18-way image classification set "image" from GitHub (CedricSanchezGithub/ETL); label vocabulary: beaver, black bear, bob cat, coyote, elephant, goose, gray fox, horse, lion, mink, mouse, mule deer, otter, raccoon, rat, skunk, turkey, western grey squirrel.

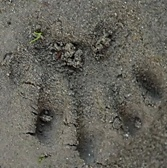
Label: raccoon

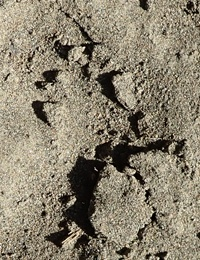
Label: mule deer

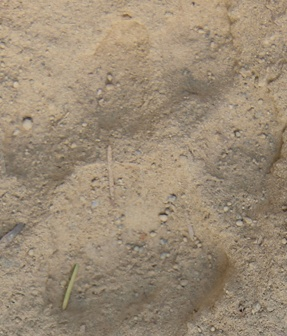
Label: lion

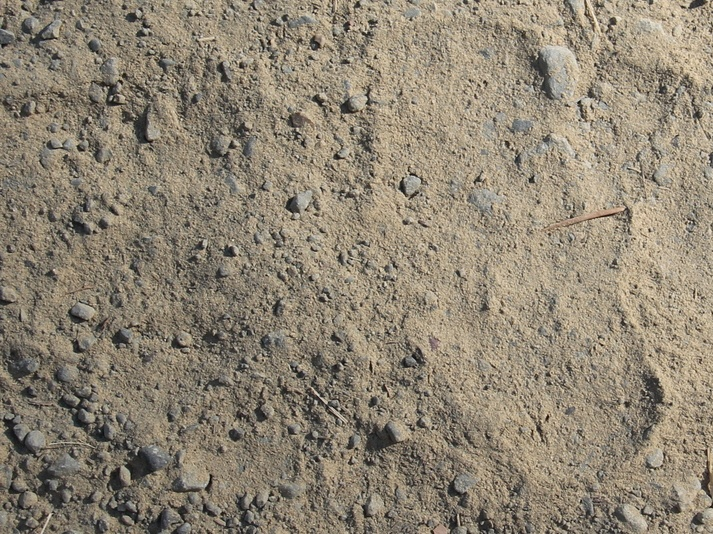
Label: black bear

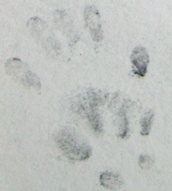
Label: skunk

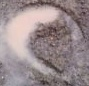
Label: horse
